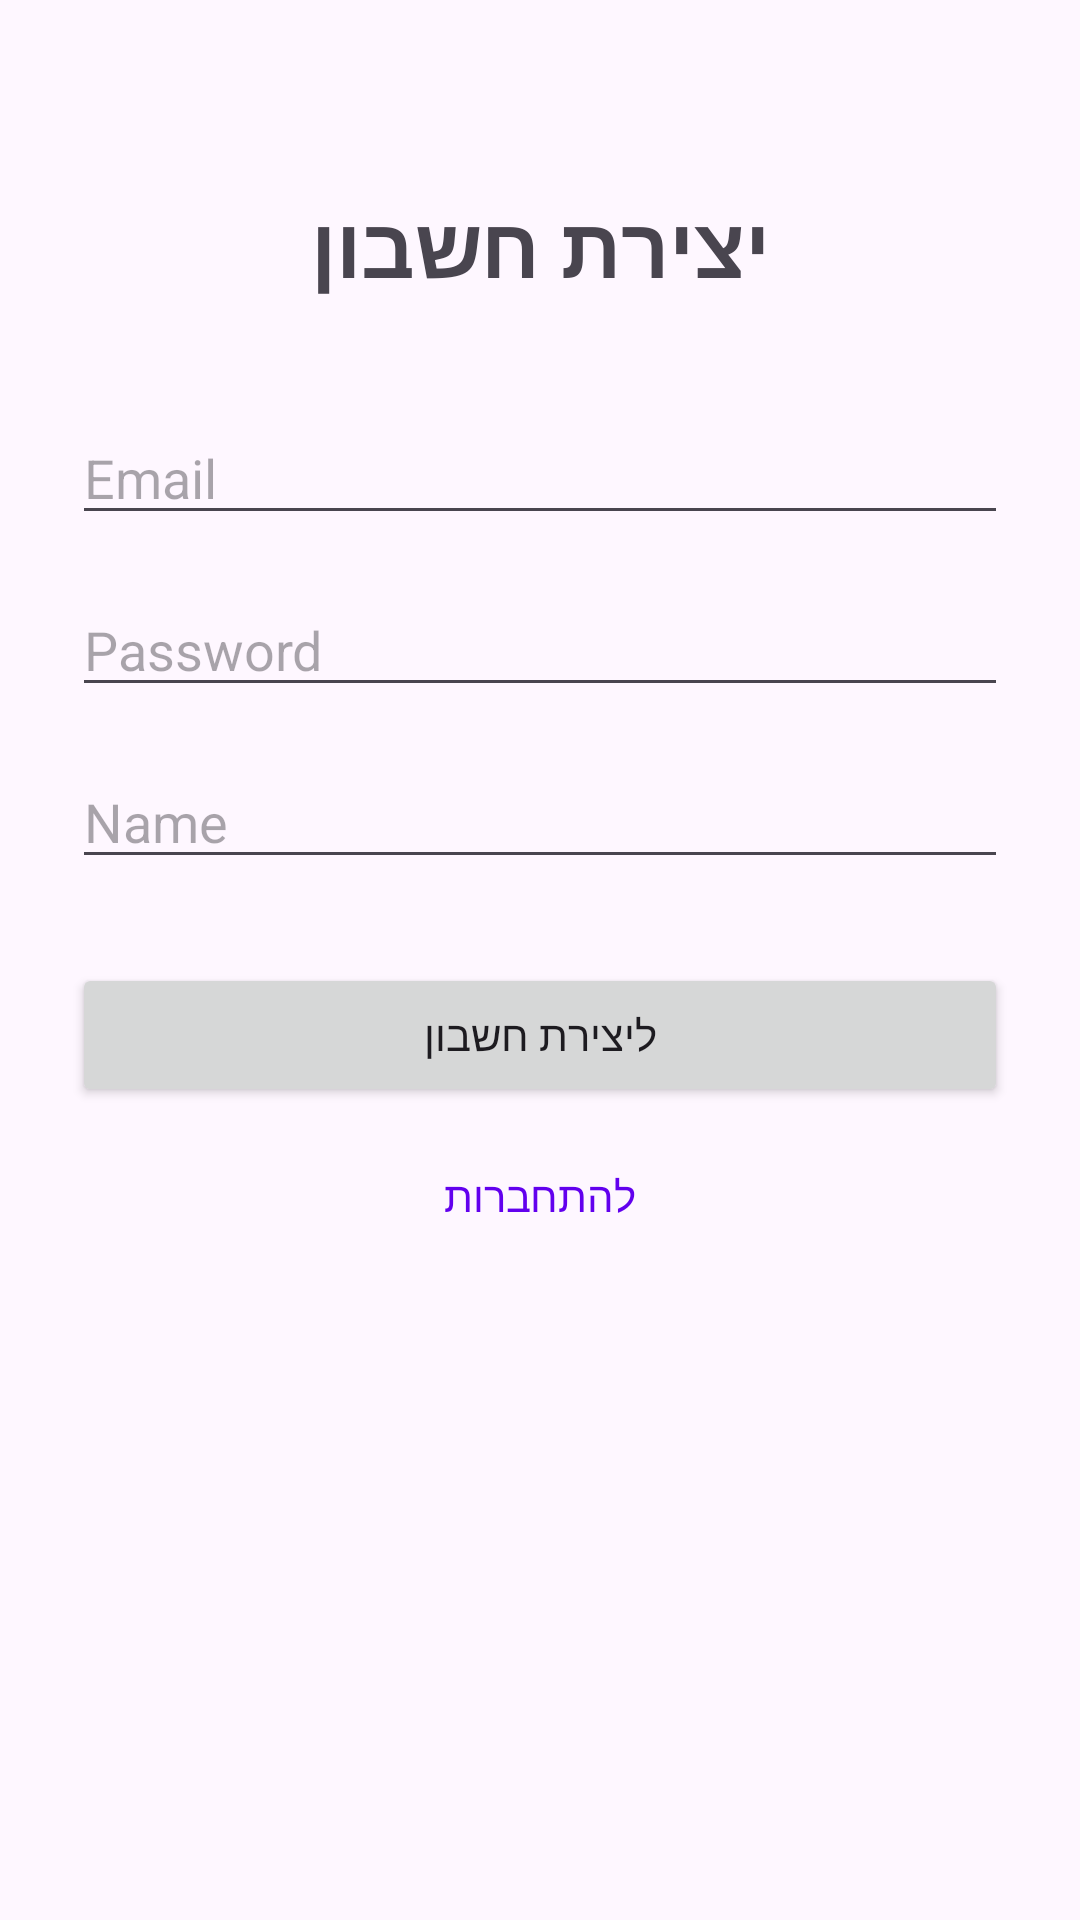

This screen was rendered from an Android layout file. Write that file and the resources it references.
<!-- AndroidManifest.xml: application theme Theme.MyFirstFirebaseApplication -->
<!-- res/layout/activity_register.xml -->
<?xml version="1.0" encoding="utf-8"?>
<androidx.constraintlayout.widget.ConstraintLayout xmlns:android="http://schemas.android.com/apk/res/android"
    xmlns:app="http://schemas.android.com/apk/res-auto"
    xmlns:tools="http://schemas.android.com/tools"
    android:id="@+id/main"
    android:layout_width="match_parent"
    android:layout_height="match_parent"
    android:padding="24dp"
    tools:context=".RegisterActivity">

    <TextView
        android:id="@+id/tvTitle"
        android:layout_width="wrap_content"
        android:layout_height="wrap_content"
        android:text="יצירת חשבון"
        android:textSize="28sp"
        android:textStyle="bold"
        app:layout_constraintBottom_toTopOf="@+id/etRegisterMail"
        app:layout_constraintEnd_toEndOf="parent"
        app:layout_constraintStart_toStartOf="parent"
        app:layout_constraintTop_toTopOf="parent"
        app:layout_constraintVertical_chainStyle="packed" />

    <EditText
        android:id="@+id/etRegisterMail"
        android:layout_width="0dp"
        android:layout_height="wrap_content"
        android:layout_marginTop="36dp"
        android:hint="Email"
        android:inputType="textEmailAddress"
        app:layout_constraintBottom_toTopOf="@+id/etRegisterPass"
        app:layout_constraintEnd_toEndOf="parent"
        app:layout_constraintStart_toStartOf="parent"
        app:layout_constraintTop_toBottomOf="@+id/tvTitle" />

    <EditText
        android:id="@+id/etRegisterPass"
        android:layout_width="0dp"
        android:layout_height="wrap_content"
        android:layout_marginTop="16dp"
        android:hint="Password"
        android:inputType="textPassword"
        app:layout_constraintBottom_toTopOf="@+id/etName"
        app:layout_constraintEnd_toEndOf="parent"
        app:layout_constraintStart_toStartOf="parent"
        app:layout_constraintTop_toBottomOf="@+id/etRegisterMail" />

    <EditText
        android:id="@+id/etRegisterName"
        android:layout_width="0dp"
        android:layout_height="wrap_content"
        android:layout_marginTop="16dp"
        android:hint="Name"
        android:inputType="textPersonName"
        app:layout_constraintBottom_toTopOf="@+id/btnRegister"
        app:layout_constraintEnd_toEndOf="parent"
        app:layout_constraintStart_toStartOf="parent"
        app:layout_constraintTop_toBottomOf="@+id/etRegisterPass" />

    <Button
        android:id="@+id/btnRegister"
        android:layout_width="0dp"
        android:layout_height="wrap_content"
        android:layout_marginTop="28dp"
        android:text="ליצירת חשבון"
        app:layout_constraintBottom_toTopOf="@+id/tvGoToSignIn"
        app:layout_constraintEnd_toEndOf="parent"
        app:layout_constraintStart_toStartOf="parent"
        app:layout_constraintTop_toBottomOf="@+id/etRegisterName" />



    <TextView
        android:id="@+id/tvGoToSignIn"
        android:layout_width="wrap_content"
        android:layout_height="wrap_content"
        android:layout_marginTop="12dp"
        android:padding="8dp"
        android:text="להתחברות"
        android:textColor="@color/design_default_color_primary"
        app:layout_constraintBottom_toBottomOf="parent"
        app:layout_constraintEnd_toEndOf="parent"
        app:layout_constraintStart_toStartOf="parent"
        app:layout_constraintTop_toBottomOf="@+id/btnRegister"
        android:layout_marginBottom="200dp"/>

</androidx.constraintlayout.widget.ConstraintLayout>
<!-- resources referenced by this layout -->
<resources>
  <style name="Theme.MyFirstFirebaseApplication" parent="Base.Theme.MyFirstFirebaseApplication" />
  <style name="Base.Theme.MyFirstFirebaseApplication" parent="Theme.Material3.DayNight.NoActionBar">
          
          
      </style>
</resources>
